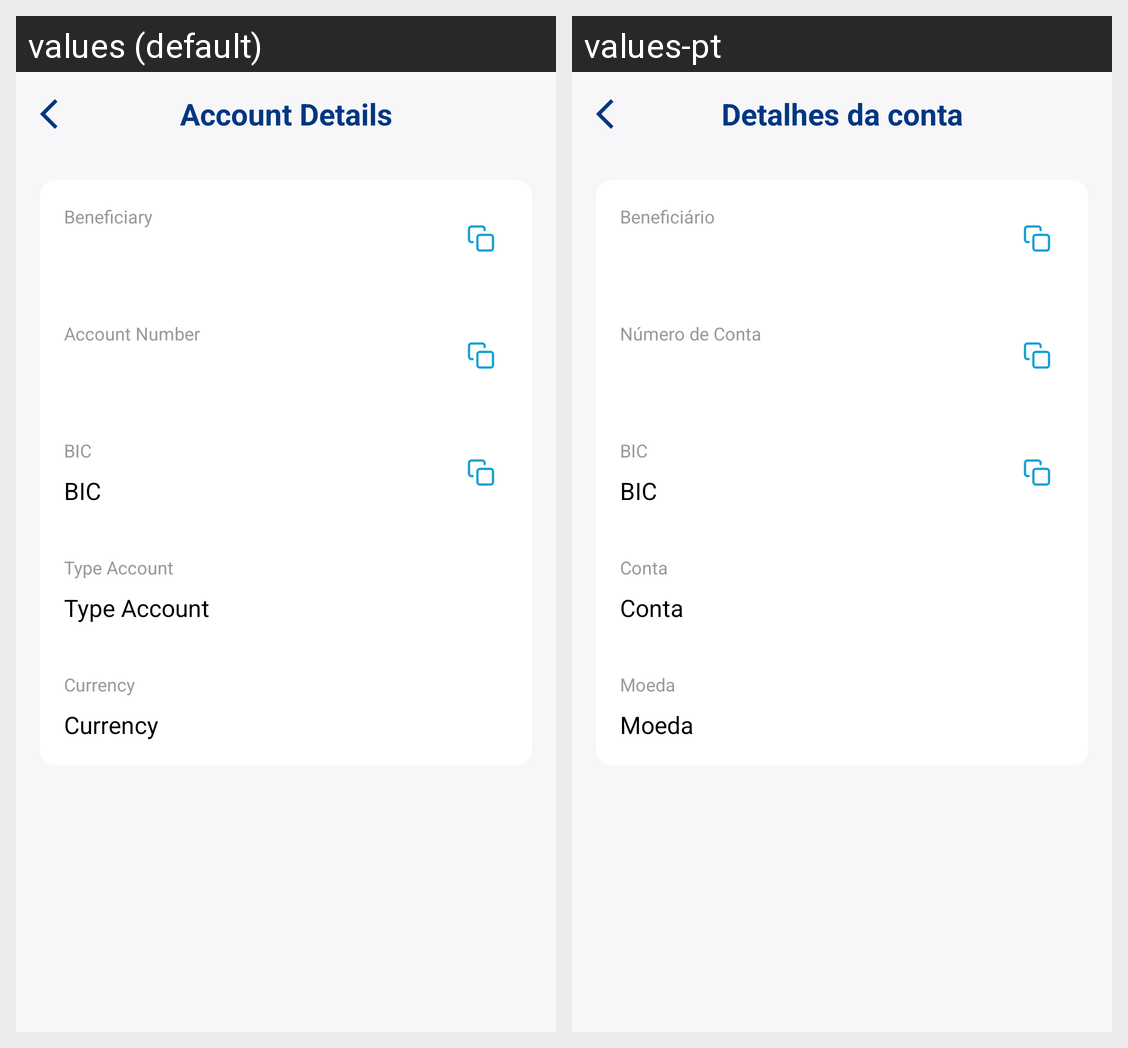

For this localized Android screen grid, give each drawn string resource with its value in every locale shown.
Android screen res/layout/fragment_account_additional_details.xml rendered under 2 locales, left to right: values (default), values-pt. Device: Nexus 5 (rendered at 1080×1920; each locale shown at half size, 540×960, under a caption strip naming it); theme Theme.MobileBanking.NoActionBar.
Strings drawn on this screen, with the default value and each locale's value (text and hints the layout hard-codes, and strings that could not be matched under every locale, appear in the picture but are not listed):

account_additional_details_title
  values: Account Details
  values-pt: Detalhes da conta

account_additional_details_label_beneficiary
  values: Beneficiary
  values-pt: Beneficiário

account_additional_details_label_account_number
  values: Account Number
  values-pt: Número de Conta

account_additional_details_label_bic
  values: BIC
  values-pt: BIC

account_additional_details_label_account_type
  values: Type Account
  values-pt: Conta

account_additional_details_label_currency
  values: Currency
  values-pt: Moeda
